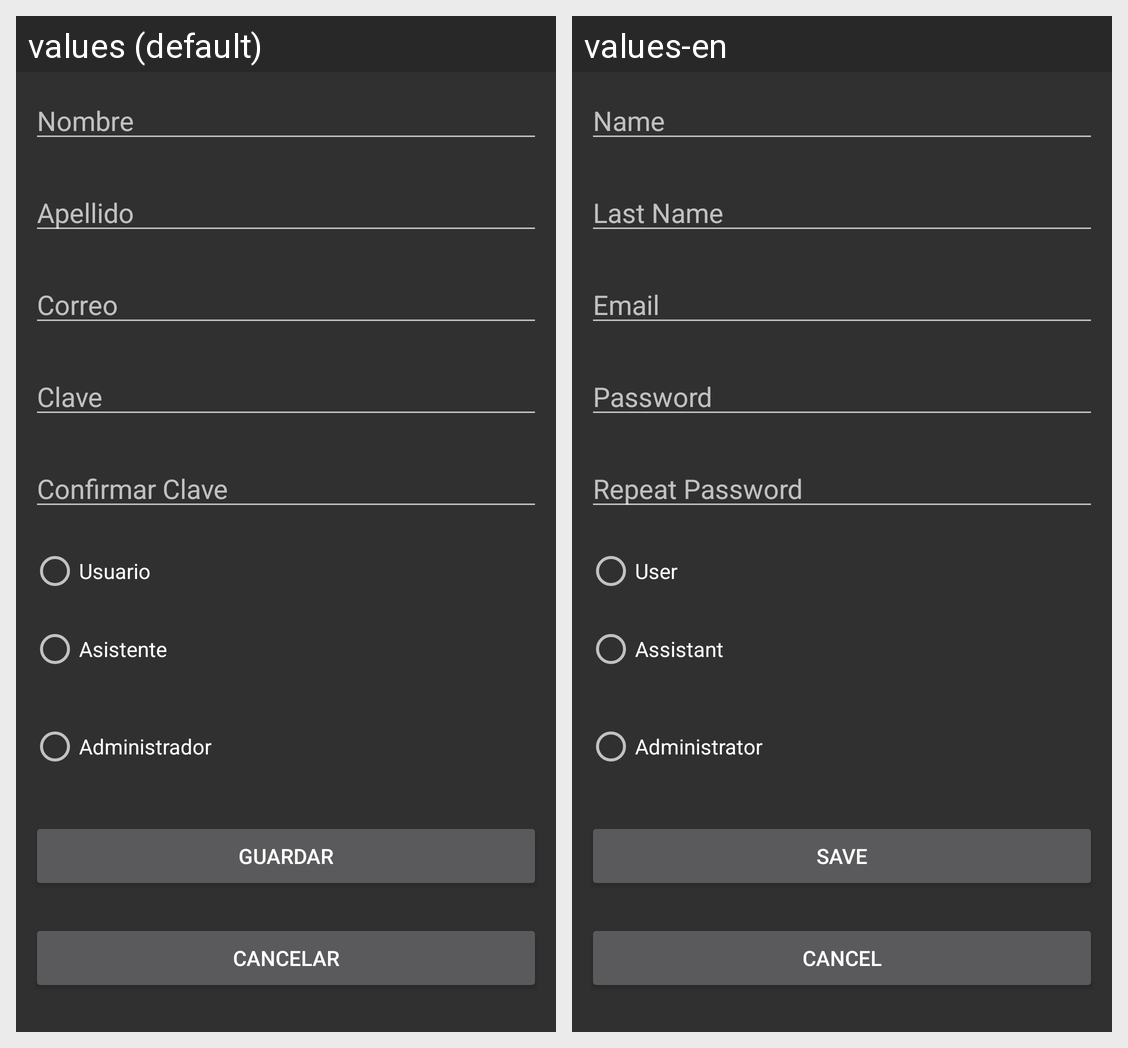

Here is an Android app screen in its default locale and in the app's own translations. Write out the translated-string differences for the strings that appear on this screen.
Android screen res/layout/activity_nuevo.xml rendered under 2 locales, left to right: values (default), values-en. Device: Nexus 5 (rendered at 1080×1920; each locale shown at half size, 540×960, under a caption strip naming it); theme Theme.AppCompat.
Strings drawn on this screen, with the default value and each locale's value (text and hints the layout hard-codes, and strings that could not be matched under every locale, appear in the picture but are not listed):

hint_edtNombreNue
  values: Nombre
  values-en: Name

hint_edtApellidoNue
  values: Apellido
  values-en: Last Name

hint_edtCorreoNue
  values: Correo
  values-en: Email

hint_edtClaveNue
  values: Clave
  values-en: Password

hint_edtConfirmarCla
  values: Confirmar Clave
  values-en: Repeat Password

rdb_Usuario
  values: Usuario
  values-en: User

rdb_Asistente
  values: Asistente
  values-en: Assistant

rdb_Administrador
  values: Administrador
  values-en: Administrator

btnGuardarNue
  values: GUARDAR
  values-en: SAVE

btnCancelar
  values: CANCELAR
  values-en: CANCEL
